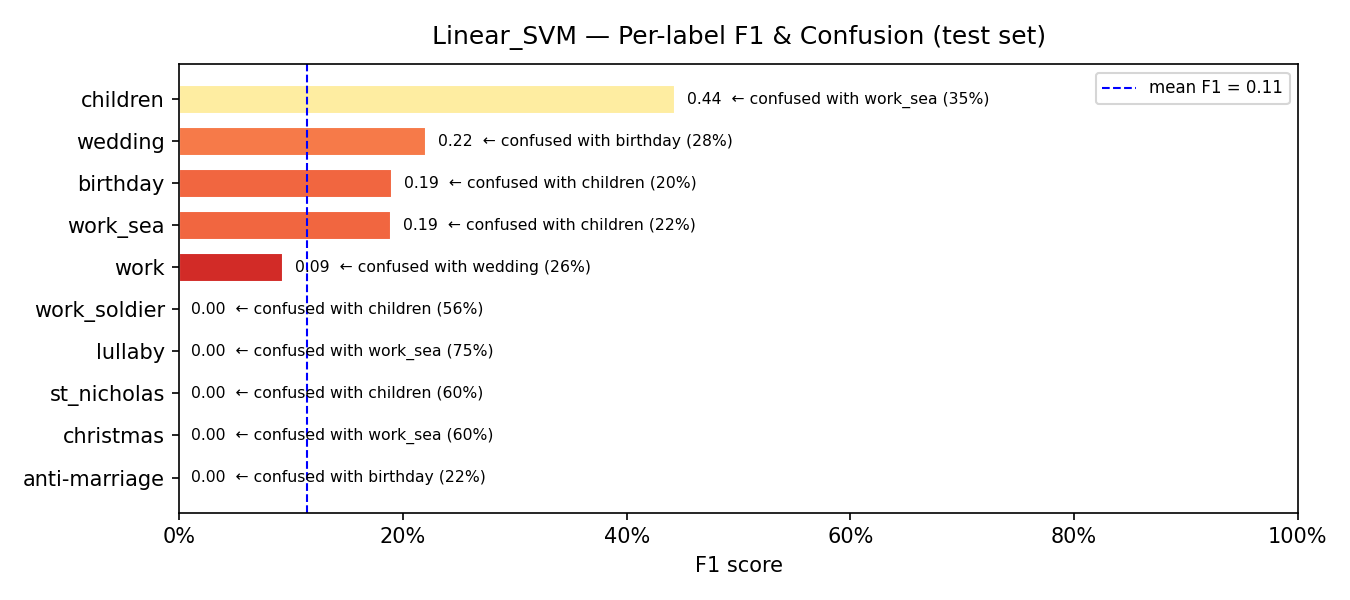

Source data for this figure (header and first rows):
model, label, support, precision, recall, f1, confusion_rate, top_confused_with, top_confused_pct
Linear_SVM, anti-marriage, 9, 0.0, 0.0, 0.0, 1.0, birthday, 0.2222
Linear_SVM, christmas, 5, 0.0, 0.0, 0.0, 1.0, work_sea, 0.6
Linear_SVM, st_nicholas, 10, 0.0, 0.0, 0.0, 1.0, children, 0.6
Linear_SVM, lullaby, 8, 0.0, 0.0, 0.0, 1.0, work_sea, 0.75
Linear_SVM, work_soldier, 16, 0.0, 0.0, 0.0, 1.0, children, 0.5625
Linear_SVM, work, 27, 0.125, 0.0741, 0.093, 0.9259, wedding, 0.2593
Linear_SVM, work_sea, 37, 0.1149, 0.5405, 0.1896, 0.4595, children, 0.2162
Linear_SVM, birthday, 15, 0.1159, 0.5333, 0.1905, 0.4667, children, 0.2
Linear_SVM, wedding, 97, 0.2727, 0.1856, 0.2209, 0.8144, birthday, 0.2784
Linear_SVM, children, 298, 0.6536, 0.3356, 0.4435, 0.6644, work_sea, 0.3456
